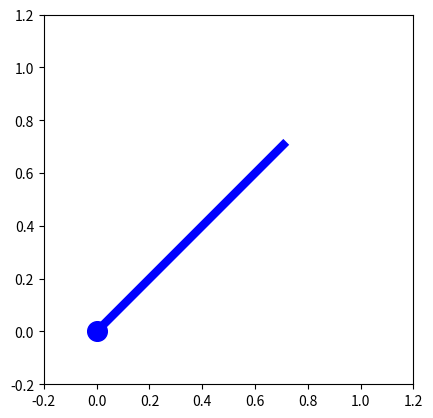

Write Python code to recreate this figure.
import numpy as np

class ProportionalDerivative:
    """ Simple proportional-derivative control
    """

    def __init__(self, k=.1, phi=0.01, m=1):
        """
        Args:
            k: (float) proportional amplitude 
            phi: (float) derivative amplitude 
            m: (float) mass of the controlled object 
        """
        
        self.m = m
        self.k = k
        self.phi = phi

    def __call__(self, x, a):
        """ Compute the change of px and dx
        
        Args:
            x: np.array(float, float) pair containing the variable (px) 
                and its first order derivative (dx)
            a: target value of px
        """

        px, dx = x

        # PD
        px, dx = dx, (a - self.k*px - self.phi*dx)/self.m

        return np.array([px, dx])

if __name__ == "__main__":

    import matplotlib.pyplot as plt
    
    store = []
    T = 500

    pd = ProportionalDerivative(k=1, phi=4, m=1.)

    # simulate
    x0 = np.array([0.0, 0.0])
    x = x0.copy()
    a = 0.25*np.pi
    for t in range(T):
        x += 0.1*pd(x, a)
        store.append(x.copy().T)
    store = np.vstack(store)
    
    # render simulation
    plt.ion()
    x = x0[0]

    fig = plt.figure()
    ax = fig.add_subplot(111, aspect="equal") 
    target, = ax.plot([0, np.cos(a)], [0, np.sin(a)], lw=3, color="red")
    armBase = ax.scatter(0,0,s=200, color="blue")
    arm, = ax.plot([0, np.cos(x)], [0, np.sin(x)], lw=6, color="blue")
    ax.set_xlim([-.2,1.2])
    ax.set_ylim([-.2,1.2])    
    for t in range(T):
        x = store[t,0]
        arm.set_data([0, np.cos(x)], [0, np.sin(x)])
        plt.pause(0.01)
    #

    input() 
